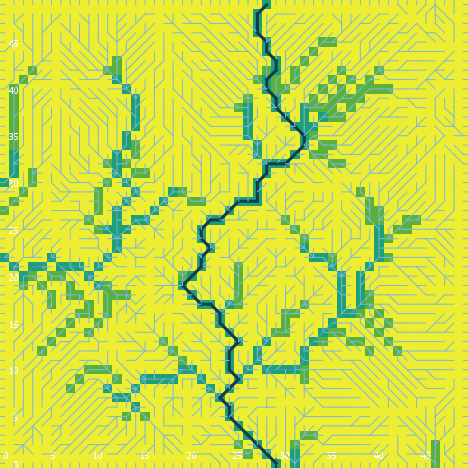

The data file committed next to this chart (first rows):
export-world data (NetLogo 6.0.4)
land_05_withInitialEcologicalCommunity.n…
05/26/2020 11:31:00:039 +0100
RANDOM STATE
0 0 -1727483681 81 0.43160034090143246 f…
GLOBALS
min-pxcor, max-pxcor, min-pycor, max-pycor, perspective, subject, nextIndex, directed-links, ticks, display-mode, ecol_brushfrequencyinflection, ecol_brushfrequencyrate, ecol_grassfrequencyinflection, ecol_grassfrequencyrate, ecol_woodfrequencyinflection, ecol_woodfrequencyrate, elevationdistribution, elev_algorithm-style, elev_featureanglerange, elev_inversioniterations, elev_noise, elev_numdepressions, elev_numprotuberances, elev_numranges
0, 49, 0, 49, 0, nobody, 2600, "UNDIRECTED", -1, "cover type", 15.54, 0.09332, 3.642, 0.01863, 43.21, 0.02208, [5.1110785345298515 14.546587480236553 2…, "C#", 13.15, 0.9665, 1.405, 8, 2, 71
TURTLES
who, color, heading, xcor, ycor, shape, label, label-color, breed, hidden?, size, pen-size, pen-mode, numpoints
0, 5, 265, 12, 7, "default", "", 9.9, {breed flowholders}, true, 1, 1, "up", 
1, 115, 5, 34, 39, "default", "", 9.9, {breed flowholders}, true, 1, 1, "up", 
2, 105, 5, 19, 7, "default", "", 9.9, {breed flowholders}, true, 1, 1, "up", 
3, 85, 108, 35, 11, "default", "", 9.9, {breed flowholders}, true, 1, 1, "up", 
4, 97, 90, 49, 36, "line half", "", 9.9, {breed flowholders}, false, 1, 1, "up", 
5, 135, 346, 47, 19, "default", "", 9.9, {breed flowholders}, true, 1, 1, "up", 
6, 85, 165, 9, 24, "default", "", 9.9, {breed flowholders}, true, 1, 1, "up", 
7, 65, 189, 26, 19, "default", "", 9.9, {breed flowholders}, true, 1, 1, "up", 
8, 125, 14, 39, 33, "default", "", 9.9, {breed flowholders}, true, 1, 1, "up", 
9, 115, 351, 1, 6, "default", "", 9.9, {breed flowholders}, true, 1, 1, "up", 
10, 85, 198, 22, 28, "default", "", 9.9, {breed flowholders}, true, 1, 1, "up", 
11, 55, 358, 29, 33, "default", "", 9.9, {breed flowholders}, true, 1, 1, "up", 
12, 45, 276, 4, 45, "default", "", 9.9, {breed flowholders}, true, 1, 1, "up", 
13, 75, 314, 45, 20, "default", "", 9.9, {breed flowholders}, true, 1, 1, "up", 
14, 97, 0, 9, 49, "line half", "", 9.9, {breed flowholders}, false, 1, 1, "up", 
15, 97, 90, 49, 0, "line half", "", 9.9, {breed flowholders}, false, 1, 1, "up", 
16, 85, 20, 26, 12, "default", "", 9.9, {breed flowholders}, true, 1, 1, "up", 
17, 5, 353, 35, 14, "default", "", 9.9, {breed flowholders}, true, 1, 1, "up", 
18, 75, 201, 45, 17, "default", "", 9.9, {breed flowholders}, true, 1, 1, "up", 
19, 25, 253, 13, 19, "default", "", 9.9, {breed flowholders}, true, 1, 1, "up", 
20, 135, 77, 47, 46, "default", "", 9.9, {breed flowholders}, true, 1, 1, "up", 
21, 125, 62, 31, 25, "default", "", 9.9, {breed flowholders}, true, 1, 1, "up", 
22, 105, 198, 3, 16, "default", "", 9.9, {breed flowholders}, true, 1, 1, "up", 
23, 5, 265, 16, 36, "default", "", 9.9, {breed flowholders}, true, 1, 1, "up", 
24, 75, 10, 39, 25, "default", "", 9.9, {breed flowholders}, true, 1, 1, "up", 
25, 15, 160, 11, 4, "default", "", 9.9, {breed flowholders}, true, 1, 1, "up", 
26, 5, 135, 28, 5, "default", "", 9.9, {breed flowholders}, true, 1, 1, "up", 
27, 115, 270, 12, 6, "default", "", 9.9, {breed flowholders}, true, 1, 1, "up", 
28, 85, 237, 38, 10, "default", "", 9.9, {breed flowholders}, true, 1, 1, "up", 
29, 55, 164, 32, 1, "default", "", 9.9, {breed flowholders}, true, 1, 1, "up", 
30, 95, 7, 41, 42, "default", "", 9.9, {breed flowholders}, true, 1, 1, "up", 
31, 15, 150, 31, 35, "default", "", 9.9, {breed flowholders}, true, 1, 1, "up", 
32, 95, 142, 41, 10, "default", "", 9.9, {breed flowholders}, true, 1, 1, "up", 
33, 15, 309, 10, 36, "default", "", 9.9, {breed flowholders}, true, 1, 1, "up", 
34, 65, 44, 11, 46, "default", "", 9.9, {breed flowholders}, true, 1, 1, "up", 
35, 35, 13, 5, 31, "default", "", 9.9, {breed flowholders}, true, 1, 1, "up", 
36, 15, 214, 14, 7, "default", "", 9.9, {breed flowholders}, true, 1, 1, "up", 
37, 97, 90, 49, 42, "line half", "", 9.9, {breed flowholders}, false, 1, 1, "up", 
38, 35, 307, 16, 17, "default", "", 9.9, {breed flowholders}, true, 1, 1, "up", 
39, 35, 82, 1, 36, "default", "", 9.9, {breed flowholders}, true, 1, 1, "up", 
40, 25, 50, 19, 15, "default", "", 9.9, {breed flowholders}, true, 1, 1, "up", 
41, 97, 0, 43, 49, "line half", "", 9.9, {breed flowholders}, false, 1, 1, "up", 
42, 135, 217, 25, 21, "default", "", 9.9, {breed flowholders}, true, 1, 1, "up", 
43, 45, 341, 44, 39, "default", "", 9.9, {breed flowholders}, true, 1, 1, "up", 
44, 95, 172, 6, 22, "default", "", 9.9, {breed flowholders}, true, 1, 1, "up", 
45, 25, 84, 27, 30, "default", "", 9.9, {breed flowholders}, true, 1, 1, "up", 
46, 97, 180, 40, 0, "line half", "", 9.9, {breed flowholders}, false, 1, 1, "up", 
47, 125, 77, 31, 33, "default", "", 9.9, {breed flowholders}, true, 1, 1, "up", 
48, 25, 152, 37, 34, "default", "", 9.9, {breed flowholders}, true, 1, 1, "up", 
49, 55, 25, 37, 22, "default", "", 9.9, {breed flowholders}, true, 1, 1, "up", 
50, 115, 247, 17, 10, "default", "", 9.9, {breed flowholders}, true, 1, 1, "up", 
... 9,124 more rows
